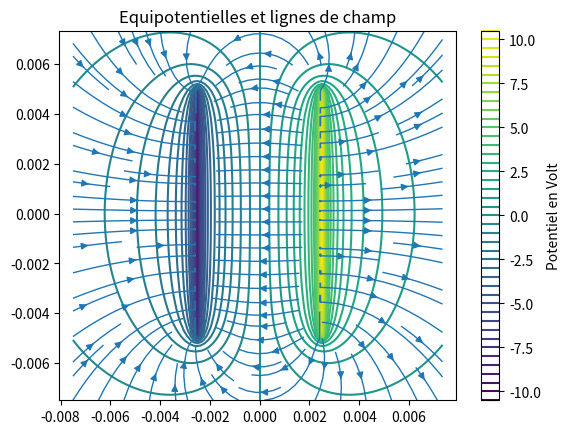

This chart was generated by the following Python code:
## Importation des bibliothèques

import matplotlib.pyplot as plt
import numpy as np


## Paramétrage

e_0 = 8.85*10**(-12)
objets = []


## Construction de la distribution de charge et de la zone d'observation

def ajouter_objet(x,y,q):
    objets.append([x,y,q])

# Ajout d'une charge ponctuelle (enlever les commentaires pour ajouter la distribution)
"""
q_charge = - 1.6*10**(-19)
L = 10**(-10)
a = L / 100

ajouter_objet(0, 0, q_charge)
"""
# Ajout d'un dipôle (enlever les commentaires pour ajouter la distribution)
"""
q_dipole = 2.9*10**(-20)
d_dipole = 1.274*10**(-10)
L = 10**(-9)
a = L / 100

ajouter_objet(- d_dipole/2, 0, q_dipole)
ajouter_objet(+ d_dipole/2, 0, - q_dipole)
"""
# Ajout d'un condensateur (enlever les commentaires pour ajouter la distribution)

q_cond = 10 ** (-14)
L_cond = 0.01 # Longueur des plaques du condensateur
e_cond = 0.005 # Distance entre les deux plaques
L = 0.015 # Longueur du domaine
a = L/100 # pas spatial

xi = np.linspace(0, L_cond, 100)
for i in xi:
    ajouter_objet(-L_cond/2 + i, e_cond/2, q_cond)

for i in xi:
    ajouter_objet(- L_cond/2 + i, - e_cond/2, - q_cond)



## Calcul du potentiel

def calculV(xM,yM,q,xO,yO):
    """
    calcul du potentiel en xM, yM créé par une charge ponctuelle q placée en xO,yO
    """

    # problème pour la position de coordonnées xO,yO
    if xM == xO and yM == yO :
        return 0

    else :
        return q/(4*np.pi*e_0)*1/((xM-xO)**2+(yM-yO)**2)**(1/2)

x = np.linspace(- L/2, L/2, int(L/a))
y = np.linspace(- L/2, L/2, int(L/a))
X, Y = np.meshgrid(x,y)

nM = len(X)
no = len(objets)
V = np.zeros((nM,nM))

for i in range(0,nM) :
    for j in range (0,nM):
        for k in range(0,no):
            V[i,j] = V[i,j] + calculV(x[i], y[j], objets[k][2], objets[k][0], objets[k][1])


## Calcul du champ électrique

Ex = np.zeros((nM - 1, nM - 1))
Ey = np.zeros((nM - 1, nM - 1))

for i in range (0, nM-2) :
    for j in range (0, nM-2) :
        Ex[i,j] = - (V[i,j+1] - V[i,j]) / a
        Ey[i,j] = - (V[i+1,j] - V[i,j]) / a


## Ajustage des matrices V, X et Y

Vajust = np.zeros((nM - 1, nM - 1))

for i in range (0, nM - 1) :
    for j in range (0, nM - 1) :
        Vajust[i,j] = V[i,j]

Xajust = np.zeros((nM - 1, nM - 1))
for i in range (0, nM - 1):
    for j in range (0, nM - 1):
        Xajust[i,j] = X[i,j]

Yajust = np.zeros((nM - 1, nM - 1))
for i in range (0, nM - 1):
    for j in range (0, nM - 1):
        Yajust[i,j] = Y[i,j]


## Affichage des courbes

schema = plt.contour(Xajust, Yajust, Vajust, 40)

cbar = plt.colorbar()
cbar.set_label("Potentiel en Volt")
plt.axis("equal")
plt.title("Equipotentielles et lignes de champ")

schema = plt.streamplot(Xajust, Yajust, Ex, Ey, linewidth=1, density=1)

plt.show()